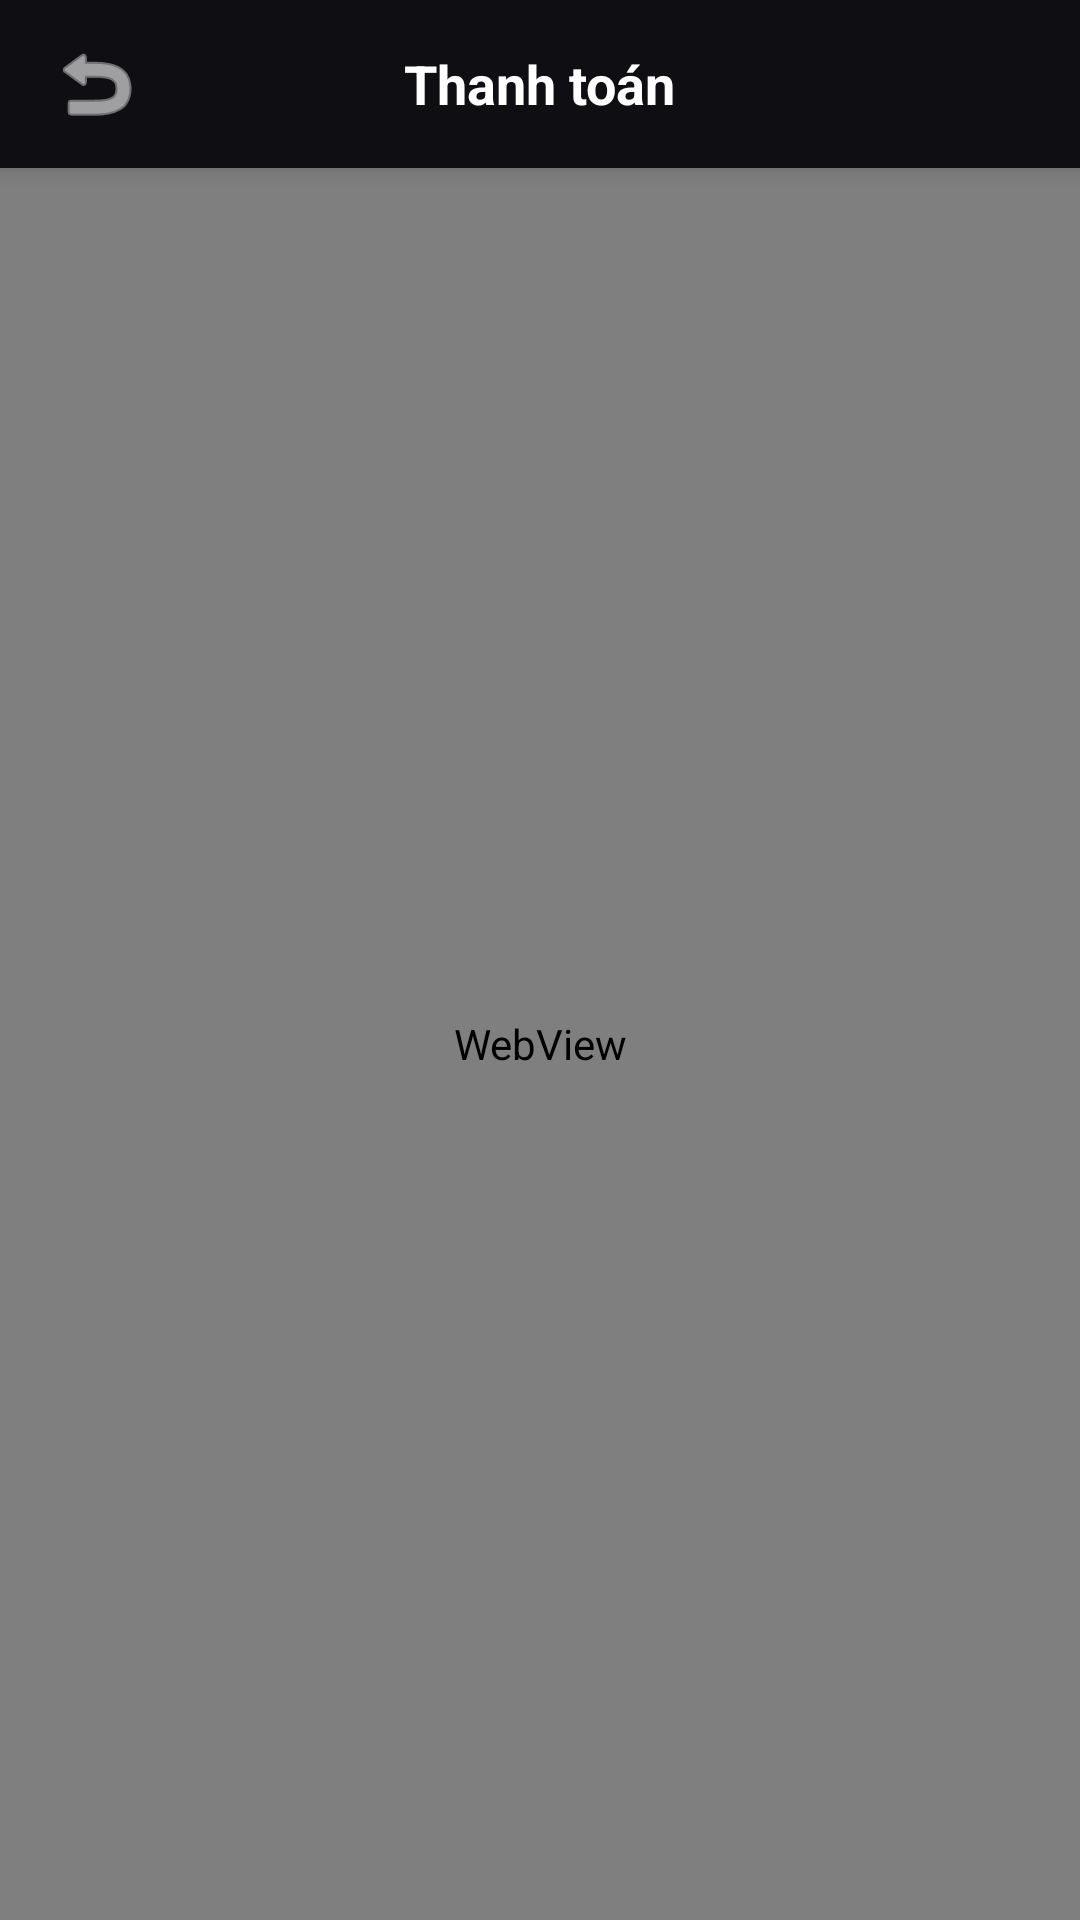

Layout XML and referenced resources for this Android screen:
<!-- AndroidManifest.xml: application theme Theme.PulseGym -->
<!-- res/layout/fragment_vn_pay.xml -->
<?xml version="1.0" encoding="utf-8"?>
<LinearLayout xmlns:android="http://schemas.android.com/apk/res/android"
    xmlns:app="http://schemas.android.com/apk/res-auto"
    android:layout_width="match_parent"
    android:layout_height="match_parent"
    android:orientation="vertical"
    android:background="@color/md_theme_dark_background">

    
    <RelativeLayout
        android:layout_width="match_parent"
        android:layout_height="56dp"
        android:background="@color/md_theme_dark_surface"
        android:elevation="4dp">

        <ImageButton
            android:id="@+id/btnBack"
            android:layout_width="48dp"
            android:layout_height="48dp"
            android:layout_centerVertical="true"
            android:layout_marginStart="8dp"
            android:background="?attr/selectableItemBackgroundBorderless"
            android:src="@android:drawable/ic_menu_revert"
            app:tint="@color/white"
            android:contentDescription="Back" />

        <TextView
            android:id="@+id/tvHeaderTitle"
            android:layout_width="wrap_content"
            android:layout_height="wrap_content"
            android:layout_centerInParent="true"
            android:text="@string/payment"
            android:textColor="@color/white"
            android:textSize="18sp"
            android:textStyle="bold" />
    </RelativeLayout>

    <FrameLayout
        android:layout_width="match_parent"
        android:layout_height="match_parent">

        <WebView
            android:id="@+id/webView"
            android:layout_width="match_parent"
            android:layout_height="match_parent" />

        <ProgressBar
            android:id="@+id/progressBar"
            android:layout_width="wrap_content"
            android:layout_height="wrap_content"
            android:layout_gravity="center"
            android:visibility="gone" />
    </FrameLayout>

</LinearLayout>
<!-- resources referenced by this layout -->
<resources>
  <color name="md_theme_dark_background">#0F0E13</color>
  <color name="md_theme_dark_surface">#0F0E13</color>
  <color name="white">#FFFFFFFF</color>
  <string name="payment">Thanh toán</string>
  <style name="Theme.PulseGym" parent="Base.Theme.PulseGym" />
  <style name="Base.Theme.PulseGym" parent="Theme.Material3.DayNight.NoActionBar">
          
          <item name="colorPrimary">@color/md_theme_light_primary</item>
          <item name="colorOnPrimary">@color/md_theme_light_on_primary</item>
          <item name="colorPrimaryContainer">@color/md_theme_light_primary_container</item>
          <item name="colorOnPrimaryContainer">@color/md_theme_light_on_primary_container</item>
  
          <item name="colorSecondary">@color/md_theme_light_secondary</item>
          <item name="colorOnSecondary">@color/md_theme_light_on_secondary</item>
          <item name="colorSecondaryContainer">@color/md_theme_light_secondary_container</item>
          <item name="colorOnSecondaryContainer">@color/md_theme_light_on_secondary_container</item>
  
          <item name="colorTertiary">@color/md_theme_light_tertiary</item>
          <item name="colorOnTertiary">@color/md_theme_light_on_tertiary</item>
          <item name="colorTertiaryContainer">@color/md_theme_light_tertiary_container</item>
          <item name="colorOnTertiaryContainer">@color/md_theme_light_on_tertiary_container</item>
  
          <item name="android:colorBackground">@color/md_theme_light_background</item>
          <item name="colorOnBackground">@color/md_theme_light_on_background</item>
          <item name="colorSurface">@color/md_theme_light_surface</item>
          <item name="colorOnSurface">@color/md_theme_light_on_surface</item>
  
          <item name="colorError">@color/md_theme_light_error</item>
          <item name="colorOnError">@color/md_theme_light_on_error</item>
          <item name="colorOutline">@color/md_theme_light_outline</item>
  
          
          <item name="android:textColorPrimary">@color/md_theme_light_on_background</item>
          <item name="android:textColorSecondary">@color/md_theme_light_on_background</item>
      </style>
  <color name="md_theme_light_primary">#FF7043</color>
  <color name="md_theme_light_on_primary">#FFFFFF</color>
  <color name="md_theme_light_primary_container">#FFD8C9</color>
  <color name="md_theme_light_on_primary_container">#330A00</color>
  <color name="md_theme_light_secondary">#00BCD4</color>
  <color name="md_theme_light_on_secondary">#FFFFFF</color>
  <color name="md_theme_light_secondary_container">#B3EBFF</color>
  <color name="md_theme_light_on_secondary_container">#001A1F</color>
  <color name="md_theme_light_tertiary">#9C27B0</color>
  <color name="md_theme_light_on_tertiary">#FFFFFF</color>
  <color name="md_theme_light_tertiary_container">#F3E5FF</color>
  <color name="md_theme_light_on_tertiary_container">#33003D</color>
  <color name="md_theme_light_background">#FFFBFE</color>
  <color name="md_theme_light_on_background">#1F1B1F</color>
  <color name="md_theme_light_surface">#FFFBFE</color>
  <color name="md_theme_light_on_surface">#1F1B1F</color>
  <color name="md_theme_light_error">#F2B705</color>
  <color name="md_theme_light_on_error">#FFFFFF</color>
  <color name="md_theme_light_outline">#9F8D9F</color>
</resources>
